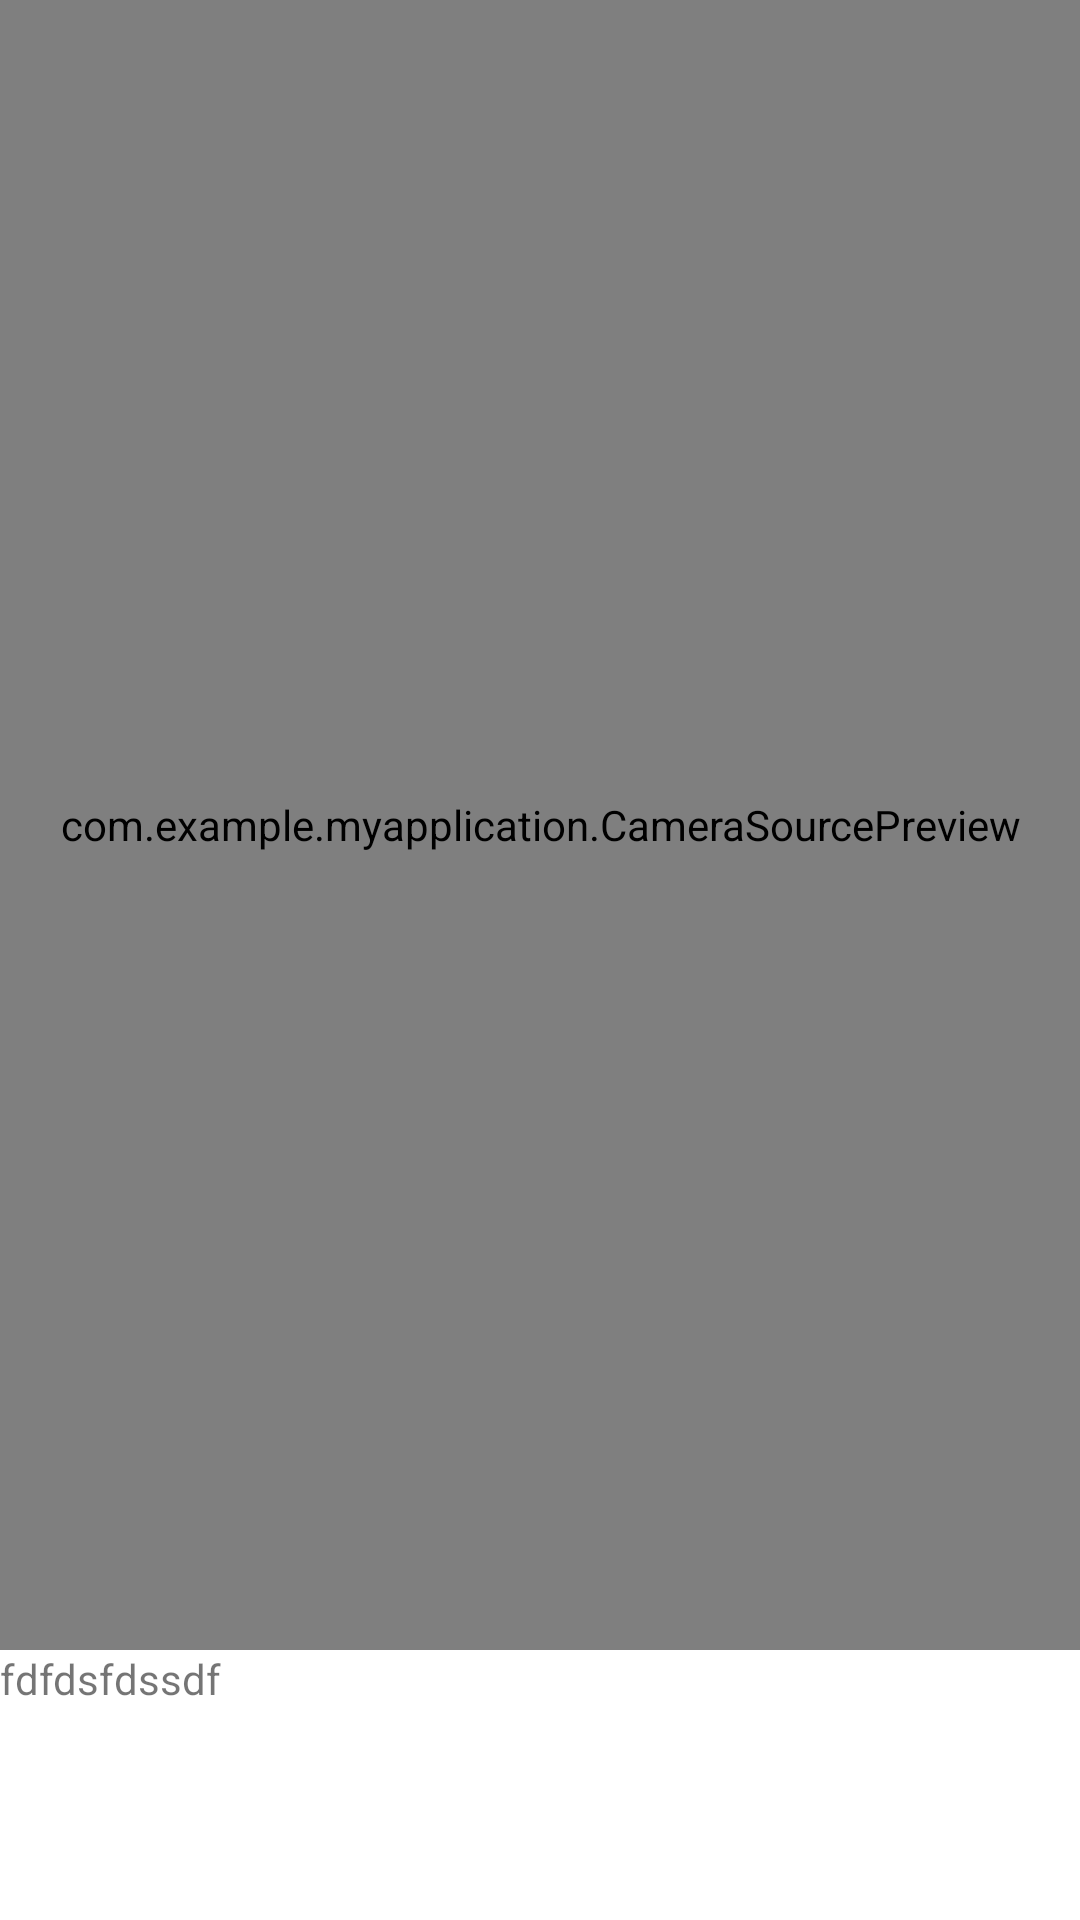

Layout XML and referenced resources for this Android screen:
<!-- AndroidManifest.xml: application theme Theme.MaterialComponents.Light.NoActionBar -->
<!-- res/layout/activity_main.xml -->
<?xml version="1.0" encoding="utf-8"?>
<LinearLayout
    xmlns:android="http://schemas.android.com/apk/res/android"
    xmlns:app="http://schemas.android.com/apk/res-auto"
    xmlns:tools="http://schemas.android.com/tools"
    android:layout_width="match_parent"
    android:layout_height="match_parent"
    android:background="#ffffff"

    tools:context=".ScanOccpancy"
    android:orientation="vertical">
    <RelativeLayout
        android:layout_width="match_parent"
        android:layout_height="550dp">

        <com.example.myapplication.CameraSourcePreview
            android:id="@+id/firePreview"
            android:layout_width="match_parent"
            android:layout_height="640dp"
            android:layout_alignParentLeft="true"
            android:layout_marginLeft="0dp">

            <com.example.myapplication.GraphicOverlay
                android:id="@+id/fireFaceOverlay"
                android:layout_width="match_parent"
                android:layout_height="wrap_content"
                android:layout_alignParentStart="true"
                android:layout_alignParentLeft="true"
                android:layout_alignParentTop="true"
                android:layout_alignParentBottom="true" />

        </com.example.myapplication.CameraSourcePreview>


    </RelativeLayout>
    <TextView
        android:layout_width="match_parent"
        android:layout_height="match_parent"
        android:text="fdfdsfdssdf"/>


</LinearLayout>
<!-- resources referenced by this layout -->
<resources>

</resources>
